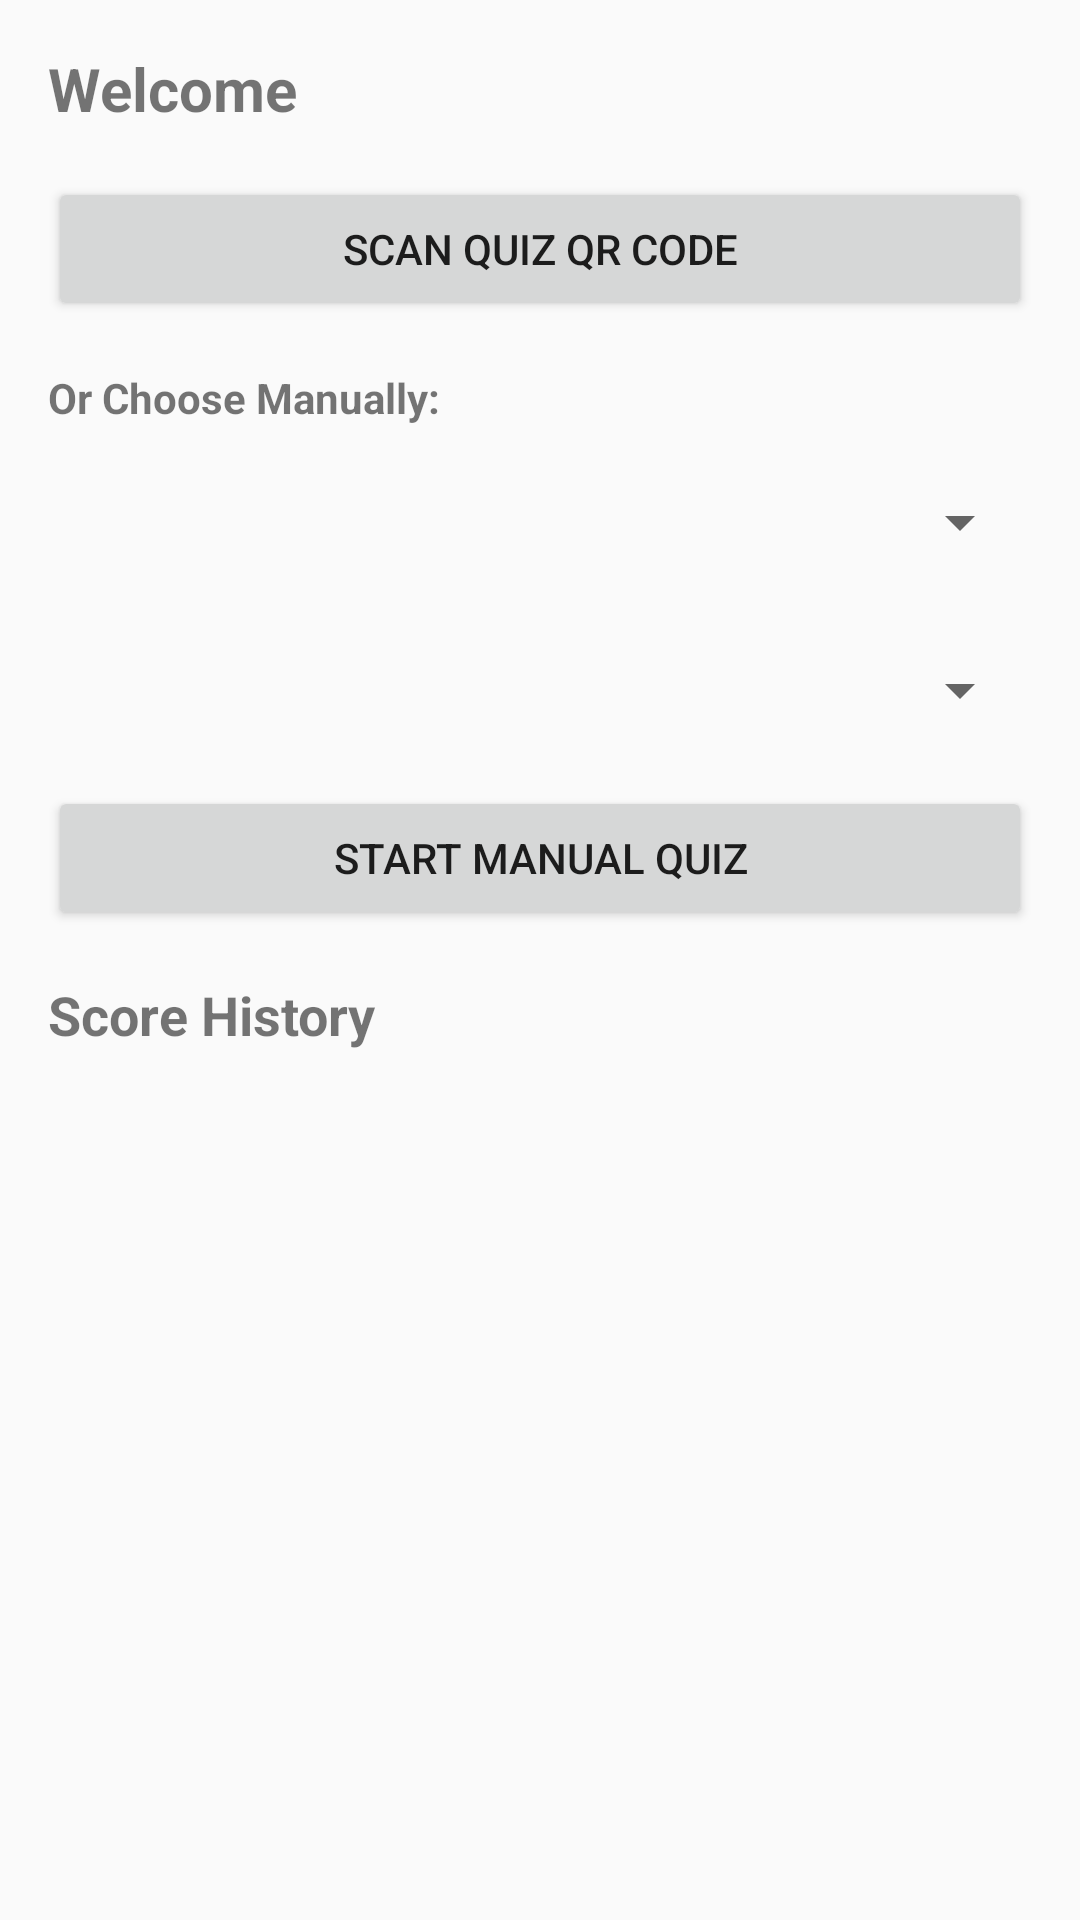

This screen was rendered from an Android layout file. Write that file and the resources it references.
<!-- AndroidManifest.xml: activity theme Theme.QRQUIZ_APP -->
<!-- res/layout/activity_main.xml -->
<?xml version="1.0" encoding="utf-8"?>

<LinearLayout xmlns:android="http://schemas.android.com/apk/res/android"
    android:layout_width="match_parent"
    android:layout_height="match_parent"
    android:orientation="vertical"
    android:padding="16dp">

    <TextView
        android:id="@+id/tvWelcome"
        android:layout_width="wrap_content"
        android:layout_height="wrap_content"
        android:text="Welcome"
        android:textSize="20sp"
        android:textStyle="bold"
        android:layout_marginBottom="16dp" />

    <Button
        android:id="@+id/btnScanQr"
        android:layout_width="match_parent"
        android:layout_height="wrap_content"
        android:text="Scan Quiz QR Code"
        android:layout_marginBottom="16dp" />

    <TextView
        android:layout_width="wrap_content"
        android:layout_height="wrap_content"
        android:text="Or Choose Manually:"
        android:textStyle="bold" />

    <Spinner
        android:id="@+id/spinnerCategory"
        android:layout_width="match_parent"
        android:layout_height="48dp"
        android:layout_marginTop="8dp" />

    <Spinner
        android:id="@+id/spinnerDifficulty"
        android:layout_width="match_parent"
        android:layout_height="48dp"
        android:layout_marginTop="8dp" />

    <Button
        android:id="@+id/btnStartManual"
        android:layout_width="match_parent"
        android:layout_height="wrap_content"
        android:text="Start Manual Quiz"
        android:layout_marginTop="8dp"
        android:layout_marginBottom="16dp" />

    <TextView
        android:layout_width="wrap_content"
        android:layout_height="wrap_content"
        android:text="Score History"
        android:textSize="18sp"
        android:textStyle="bold"
        android:layout_marginBottom="8dp" />

    <androidx.recyclerview.widget.RecyclerView
        android:id="@+id/rvScoreHistory"
        android:layout_width="match_parent"
        android:layout_height="0dp"
        android:layout_weight="1" />

</LinearLayout>
<!-- resources referenced by this layout -->
<resources>
  <style name="Theme.QRQUIZ_APP" parent="android:Theme.Material.Light.NoActionBar" />
</resources>
